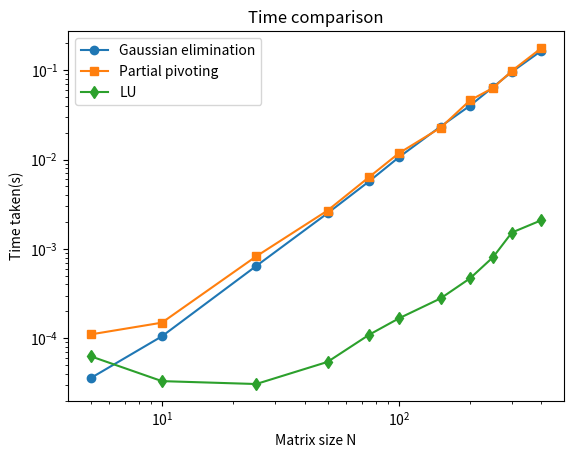
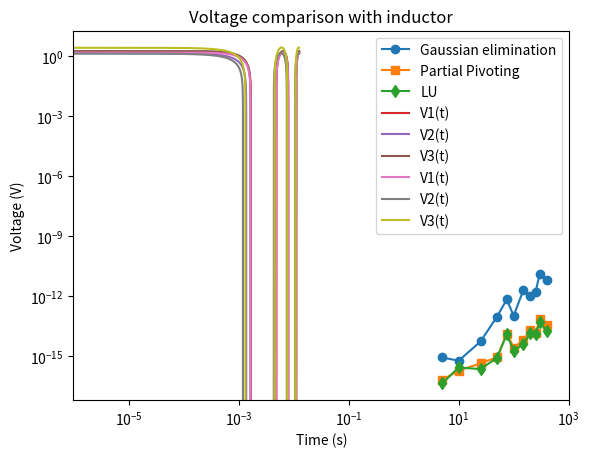

The matplotlib source for these figures, in order:
# SolveLinear.py
# Python module for PHY407
# [redacted]
# [redacted]
# This module contains useful routines for solving linear systems of equations.
# Based on gausselim.py from Newman
from numpy import empty
# The following will be useful for partial pivoting
from numpy import empty, copy
import numpy as np

def GaussElim(A_in, v_in):
    """Implement Gaussian Elimination. This should be non-destructive for input
    arrays, so we will copy A and v to
    temporary variables
    IN:
    A_in, the matrix to pivot and triangularize
    v_in, the RHS vector
    OUT:
    x, the vector solution of A_in x = v_in """
    # copy A and v to temporary variables using copy command
    A = copy(A_in)
    v = copy(v_in)
    N = len(v)

    for m in range(N):
        # Divide by the diagonal element
        div = A[m, m]
        A[m, :] /= div
        v[m] /= div

        # Now subtract from the lower rows
        for i in range( m +1, N):
            mult = A[i, m]
            A[i, :] -= mult *A[m, :]
            v[i] -= mult *v[m]

    # Backsubstitution
    # create an array of the same type as the input array
    x = empty(N, dtype=v.dtype)
    for m in range( N -1, -1, -1):
        x[m] = v[m]
        for i in range( m +1, N):
            x[m] -= A[m, i ] *x[i]
    return x


def PartialPivot(A_in, v_in):
    """ In this function, code the partial pivot (see Newman p. 222) """
    # copy A and v to temporary variables using copy command
    A = copy(A_in)
    v = copy(v_in)
    N = len(v)

    for m in range(N):
        pivot = np.argmax(np.abs(A[m:, m])) + m # add extra m
        if pivot != m:
            # switching
            A[m, :], A[pivot, :] = copy(A[pivot, :]), copy(A[m, :])
            v[m], v[pivot] = v[pivot], v[m]
        # Divide by the diagonal element
        div = A[m, m]
        A[m, :] /= div
        v[m] /= div

        # Now subtract from the lower rows
        for i in range( m +1, N):
            mult = A[i, m]
            A[i, :] -= mult *A[m, :]
            v[i] -= mult *v[m]

    # Backsubstitution
    # create an array of the same type as the input array
    x = empty(N, dtype=v.dtype)
    for m in range( N -1, -1, -1):
        x[m] = v[m]
        for i in range( m +1, N):
            x[m] -= A[m, i ] *x[i]
    return x

#Part A
print("Part A_____________________")

A = np.array([[2,  1,  4,  1], [3,  4, -1, -1], [1, -4,  1,  5], [2, -2,  1,  3]], dtype=float)
v = np.array([-4, 3, 9, 7], dtype=float)

print(PartialPivot(A, v))

#Part B
print("Part B_____________________")
from numpy.linalg import solve
import matplotlib.pyplot as plt
# example of how to use: x = solve(A, v)
import time
from numpy.random import rand

Ns = [5, 10, 25, 50, 75, 100, 150, 200, 250, 300, 400]

times_guass = []
times_pivot = []
times_LU = []

#error calc: mean of (v - Ax) as it should be v = Ax, so any deviations would be an error.
errs_gauss = []
errs_pivot = []
errs_LU = []

for N in Ns:
    # Pivot
    start1 = time.time()

    v = rand(N)
    A = rand(N, N)
    A = np.array(A)

    pivot_sol = PartialPivot(A, v)

    end1 = time.time()
    times_pivot.append(end1 - start1)
    errs_pivot.append(np.mean(np.abs(v - (A @ pivot_sol))))

    # Guass

    start2 = time.time()

    guass_sol = GaussElim(A, v)

    end2 = time.time()
    times_guass.append(end2 - start2)
    errs_gauss.append(np.mean(np.abs(v - (A @ guass_sol))))

    # LU
    start3 = time.time()

    LU_sol = solve(A, v)

    end3 = time.time()
    times_LU.append(end3 - start3)
    errs_LU.append(np.mean(np.abs(v - (A @ LU_sol))))


plt.figure()
plt.loglog(Ns, times_guass, 'o-', label="Gaussian elimination")
plt.loglog(Ns, times_pivot, 's-', label="Partial pivoting")
plt.loglog(Ns, times_LU, 'd-', label="LU")
plt.xlabel("Matrix size N")
plt.ylabel("Time taken(s)")
plt.legend()
plt.title("Time comparison")
plt.savefig("Q1b_times.png")
plt.show()


plt.figure()
plt.loglog(Ns, errs_gauss, 'o-', label="Gaussian elimination")
plt.loglog(Ns, errs_pivot, 's-', label="Partial Pivoting")
plt.loglog(Ns, errs_LU, 'd-', label="LU")
plt.xlabel("N")
plt.ylabel("Error")
plt.legend()
plt.title("Error comparison")
plt.savefig("Q1b_errors.png")
plt.show()

#Part C
print("PART C_____________________")
#for graph 1

#set up eq
R1 = 1e3
R2 = 2e3
R3 = 1e3
R4 = 2e3
R5 = 1e3
R6 = 2e3
C1 = 1e-6
C2 = 0.5e-6
x_plus = 3
omega = 1000


A_text = np.array([
    [1/R1 + 1/R4 + 1j*omega*C1,  -1j*omega*C1,  0],
    [-1j*omega*C1,  1/R2 + 1/R5 + 1j*omega*C1 + 1j*omega*C2,  -1j*omega*C2],
    [0,  -1j*omega*C2,  1/R3 + 1/R6 + 1j*omega*C2]], dtype=complex) #can be complex so we cant put float


v_text = np.array([x_plus/R1, x_plus/R2, x_plus/R3], dtype=complex) #can be complex so we cant put float

xs = PartialPivot(A_text, v_text)

V_amps = []
V_phase = []
for x in xs:
    V_amps.append(np.abs(x))
    x_rad = np.angle(x)
    V_phase.append(np.degrees(x_rad))

T = 2 * (2*np.pi/omega)
t = np.linspace(0, T, 5000)

Vs = []
for x in xs:
    Vs.append(np.real(x * np.exp(1j * omega * t)))

plt.plot(t, Vs[0], label='V1(t)')
plt.plot(t, Vs[1], label='V2(t)')
plt.plot(t, Vs[2], label='V3(t)')
plt.xlabel('Time (s)')
plt.ylabel('Voltage (V)')
plt.title('Voltage comparison')
plt.legend()
plt.savefig("Q1c_Vs.png")
plt.show()

#for graph 2:
#set up eq
R1 = 1e3
R2 = 2e3
R3 = 1e3
R4 = 2e3
R5 = 1e3

R6 = 2e3
C1 = 1e-6
C2 = 0.5e-6
x_plus = 3
omega = 1000

# L = R6/omega
# In the equation we have 1/i * omega * L
# We can cancel this to 1/i * R6

A_text_2 = np.array([
    [1/R1 + 1/R4 + 1j*omega*C1,  -1j*omega*C1,  0],
    [-1j*omega*C1,  1/R2 + 1/R5 + 1j*omega*C1 + 1j*omega*C2,  -1j*omega*C2],
    [0,  -1j*omega*C2,  1/R3 + 1/(1j * R6) + 1j*omega*C2]], dtype=complex) #can be complex so we cant put float


v_text_2 = np.array([x_plus/R1, x_plus/R2, x_plus/R3], dtype=complex) #can be complex so we cant put float

xs = PartialPivot(A_text_2, v_text_2)

V_amps = []
V_phase = []
for x in xs:
    V_amps.append(np.abs(x))
    x_rad = np.angle(x)
    V_phase.append(np.degrees(x_rad))

T = 2 * (2*np.pi/omega)
t = np.linspace(0, T, 5000)

Vs = []
for x in xs:
    Vs.append(np.real(x * np.exp(1j * omega * t)))

plt.plot(t, Vs[0], label='V1(t)')
plt.plot(t, Vs[1], label='V2(t)')
plt.plot(t, Vs[2], label='V3(t)')
plt.xlabel('Time (s)')
plt.ylabel('Voltage (V)')
plt.title('Voltage comparison with inductor')
plt.legend()
plt.legend()
plt.savefig("Q1c_Vs_2.png")
plt.show()